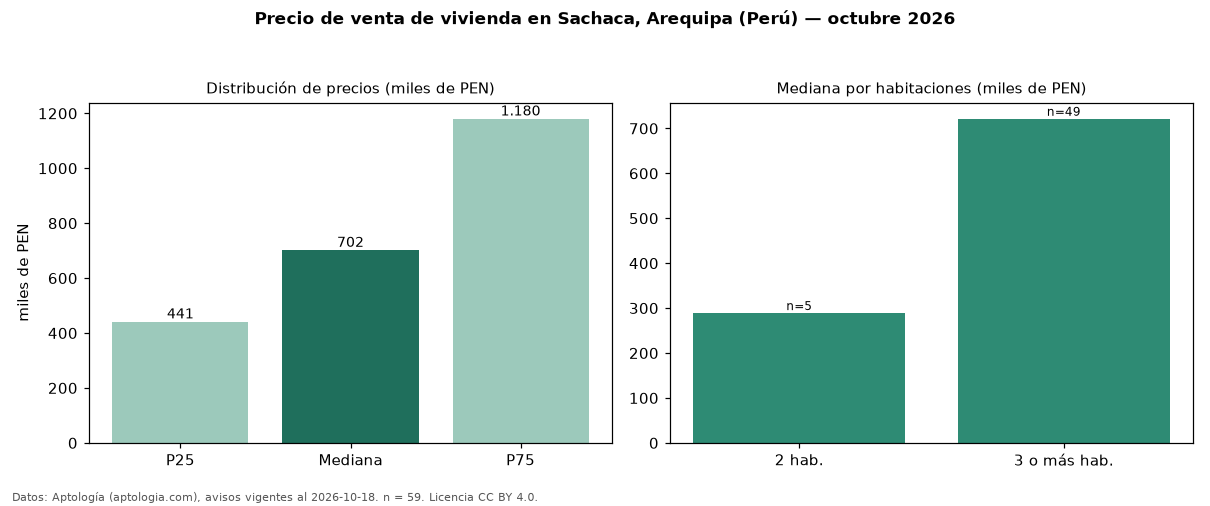

The table this chart was drawn from, first rows:
seccion, metrica, valor, moneda, n
precio, p25, 441375, PEN, 59
precio, mediana, 702000, PEN, 59
precio, p75, 1180200, PEN, 59
precio, minimo, 260000, PEN, 59
precio, maximo, 4158000, PEN, 59
m2, mediana_precio_m2, 3787, PEN, 56
m2, area_mediana_m2, 169.0, m2, 56
banos, mediana_banos, 2.0, , 
parqueadero, pct_con_parqueadero, 100.0, %, 44
habitaciones, 2, 289000, PEN, 5
habitaciones, 3+, 721500, PEN, 49
fuente, fecha_datos, 2026-10-18, , 
fuente, atribucion, https://www.aptologia.com/pe/venta/arequ…, , 
fuente, licencia, CC BY 4.0, , 
